Photos from the image-classification dataset "dataset" in the GitHub repository KiranYBPatil/Sugarcane_Disease_Detector. Its 6 classes are: bacterial blights, healthy, mosaic, red rot, rust, yellow.

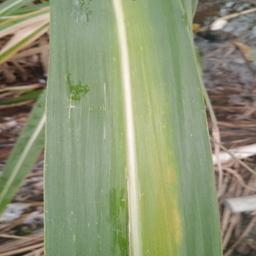
Label: yellow

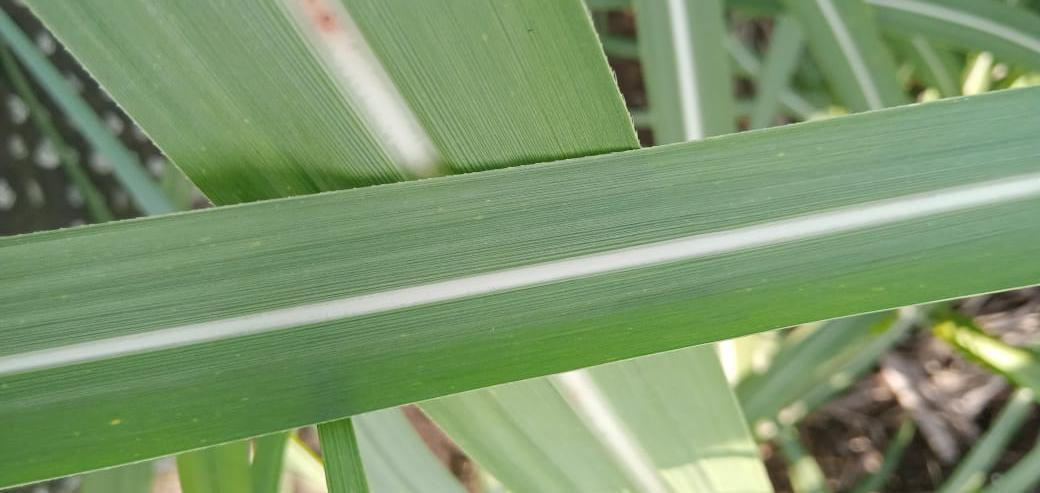
Label: healthy

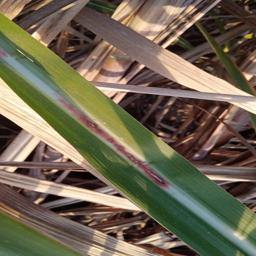
Label: red rot

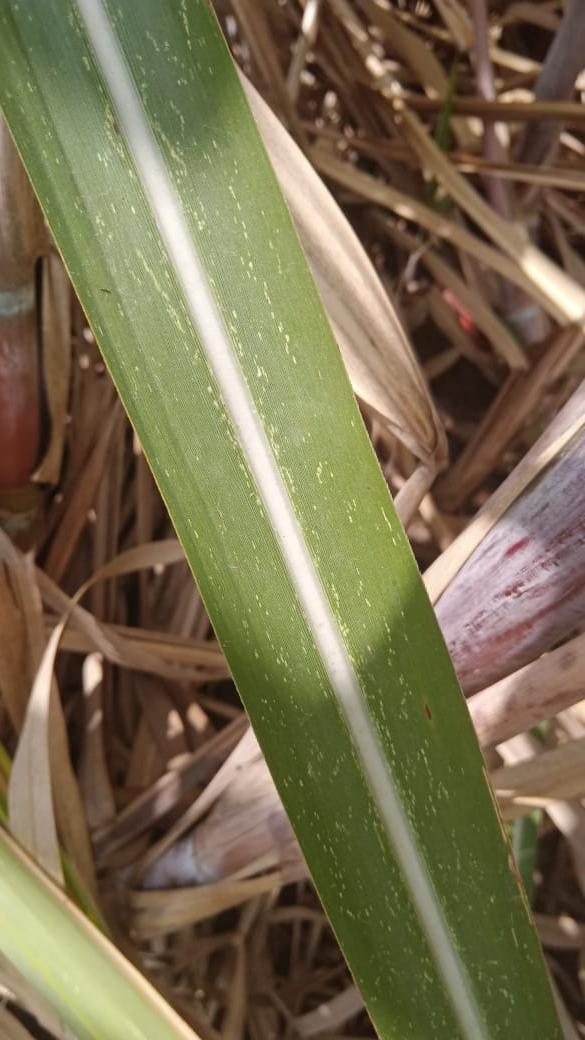
Label: mosaic

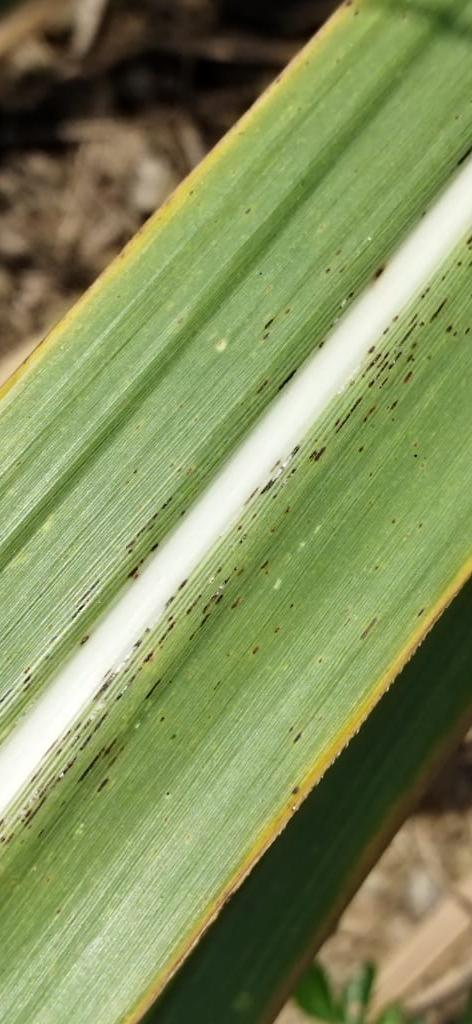
Label: rust

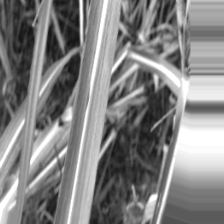
Label: bacterial blights
